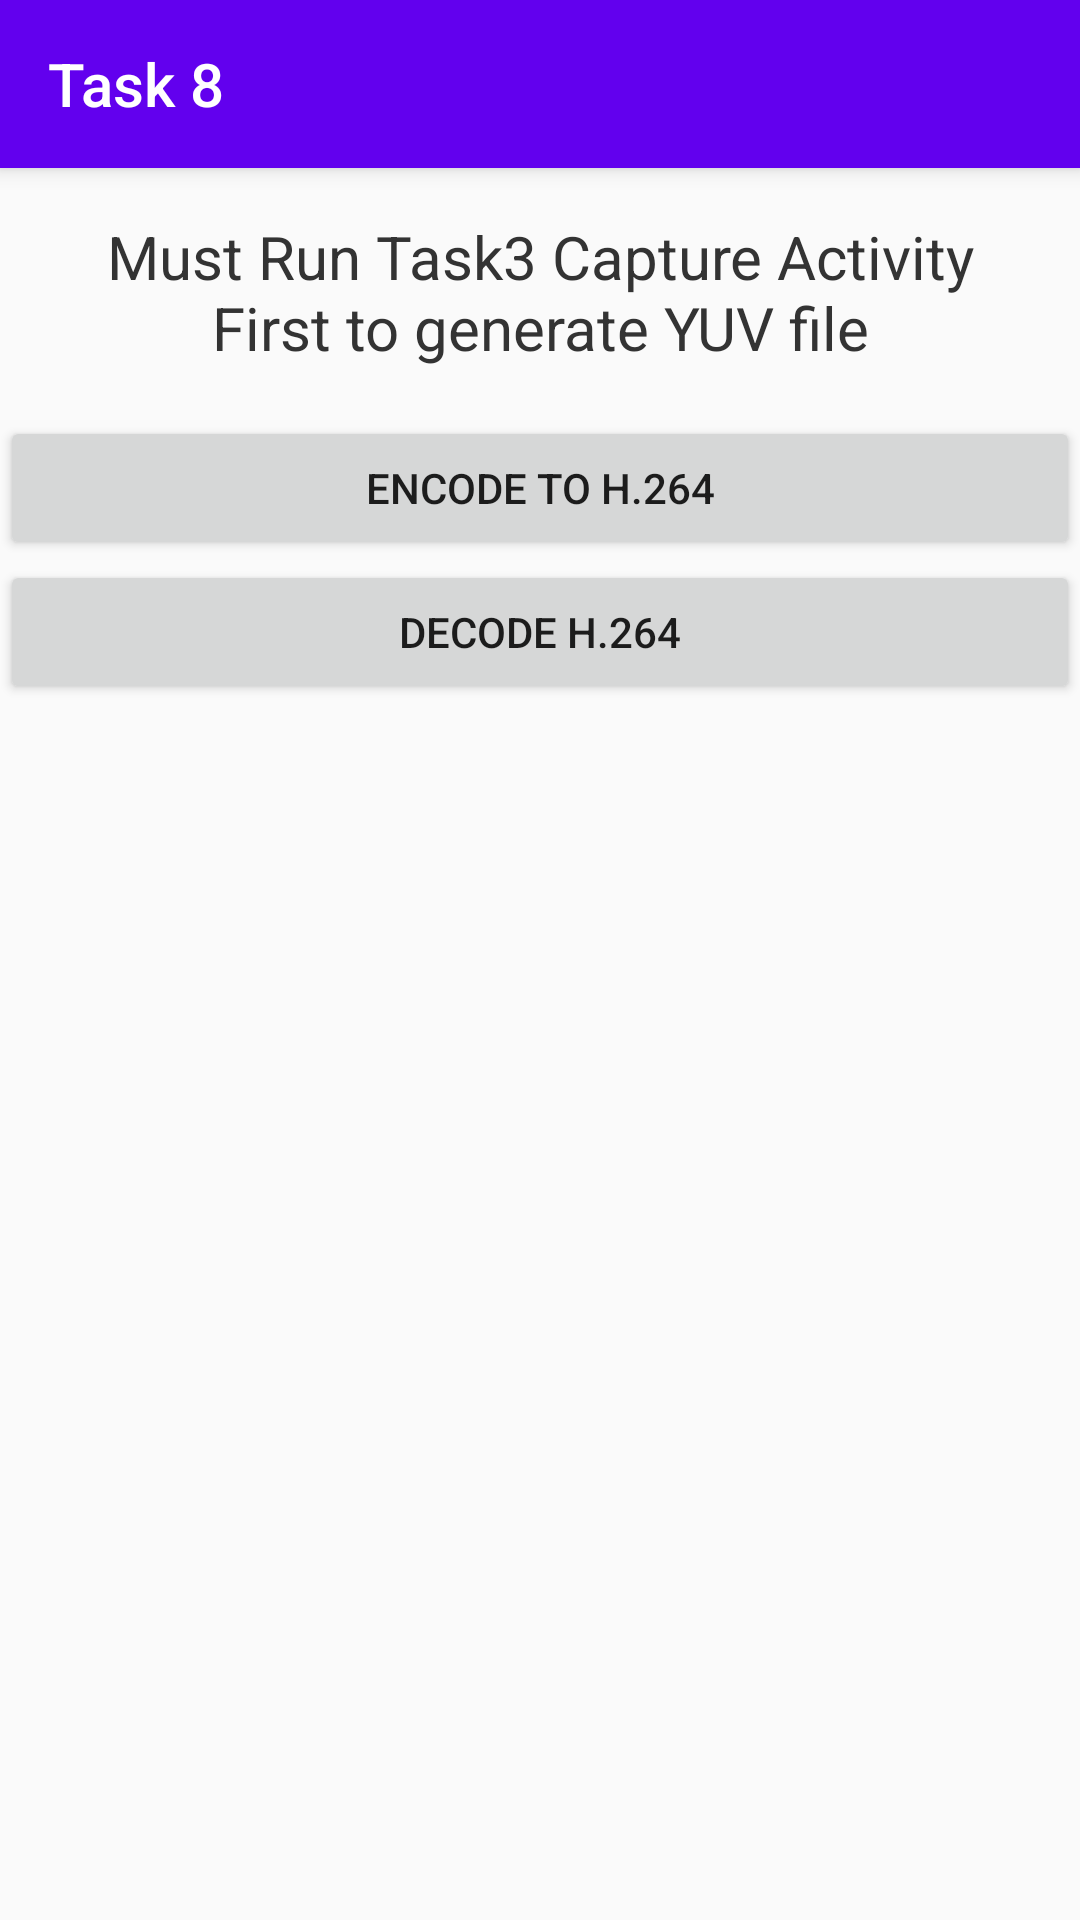

Write the Android layout XML for this screen, with the resource values it uses.
<!-- AndroidManifest.xml: application theme AppTheme -->
<!-- res/layout/activity_task8.xml -->
<?xml version="1.0" encoding="utf-8"?>
<LinearLayout xmlns:android="http://schemas.android.com/apk/res/android"
  xmlns:app="http://schemas.android.com/apk/res-auto"
  android:layout_width="match_parent"
  android:layout_height="match_parent"
  android:orientation="vertical">

  <androidx.appcompat.widget.Toolbar
    style="@style/AppTheme.Toolbar"
    android:layout_width="match_parent"
    android:layout_height="wrap_content"
    app:title="@string/task8_title" />

  <TextView
    android:layout_width="match_parent"
    android:layout_height="wrap_content"
    android:layout_marginTop="16dp"
    android:layout_marginBottom="16dp"
    android:gravity="center"
    android:paddingStart="16dp"
    android:paddingEnd="16dp"
    android:text="@string/task8_notice"
    android:textColor="#333"
    android:textSize="20sp" />

  <Button
    android:id="@+id/encodeH264Btn"
    android:layout_width="match_parent"
    android:layout_height="wrap_content"
    android:text="@string/encode_h264" />

  <Button
    android:id="@+id/decodeH264Btn"
    android:layout_width="match_parent"
    android:layout_height="wrap_content"
    android:text="@string/decode_h264" />

</LinearLayout>
<!-- resources referenced by this layout -->
<resources>
  <string name="decode_h264">Decode H.264</string>
  <string name="encode_h264">Encode to H.264</string>
  <string name="task8_notice">Must Run Task3 Capture Activity First to generate YUV file</string>
  <string name="task8_title">Task 8</string>
  <style name="AppTheme.Toolbar" parent="AppTheme">
      <item name="android:elevation">4dp</item>
      <item name="android:theme">@style/ThemeOverlay.AppCompat.Dark.ActionBar</item>
      <item name="android:popupTheme">@style/ThemeOverlay.AppCompat.Light</item>
      <item name="android:layout_width">match_parent</item>
      <item name="android:layout_height">?attr/actionBarSize</item>
      <item name="android:background">?attr/colorPrimary</item>
    </style>
  <style name="AppTheme" parent="Theme.AppCompat.Light.NoActionBar">
      <item name="colorPrimary">@color/colorPrimary</item>
      <item name="colorPrimaryDark">@color/colorPrimaryDark</item>
      <item name="colorAccent">@color/colorAccent</item>
    </style>
  <!-- not gathered from this repository: default colours our renderer supplied (Android Studio template values) -->
  <color name="colorPrimary">#FF6200EE</color>
  <color name="colorPrimaryDark">#FF3700B3</color>
  <color name="colorAccent">#FF03DAC5</color>
</resources>
